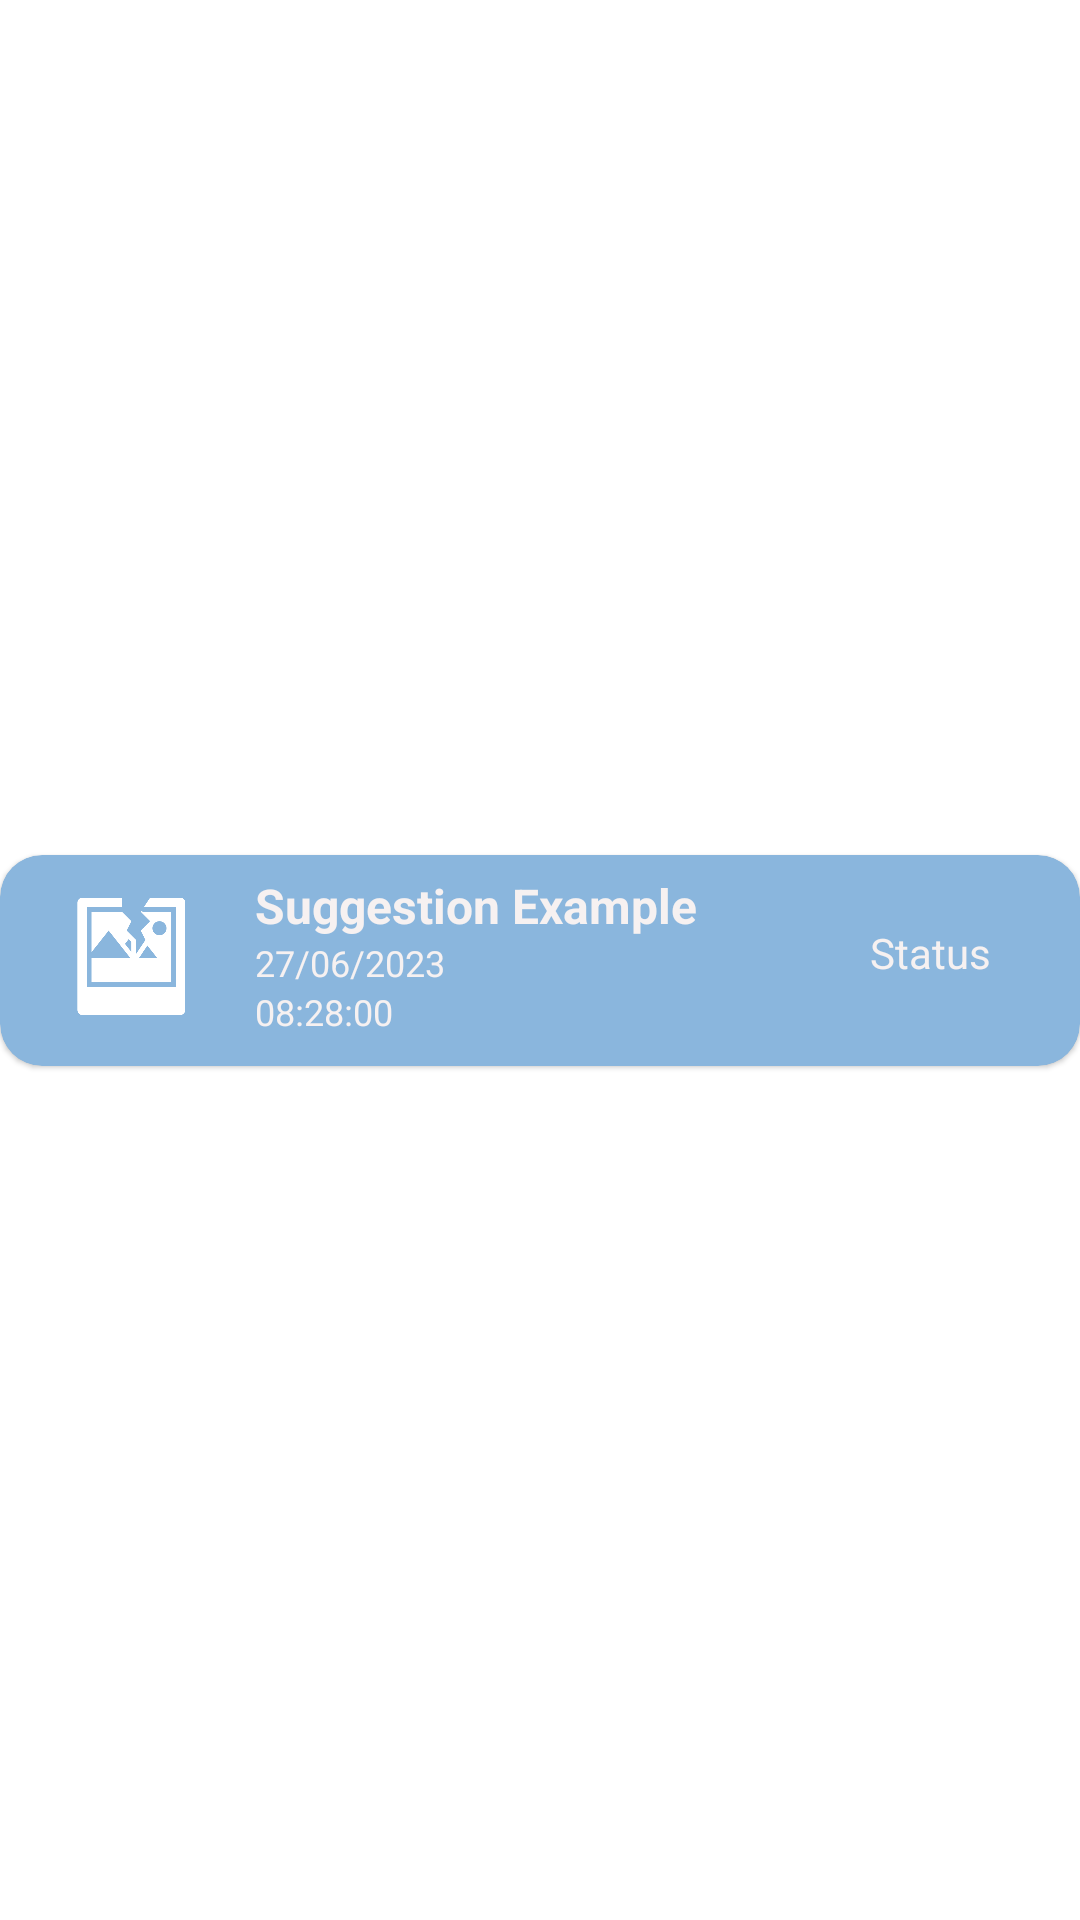

The Android layout XML behind this screen, and the referenced resources:
<!-- AndroidManifest.xml: application theme Theme.Project73 -->
<!-- res/layout/suggestion_list2.xml -->
<?xml version="1.0" encoding="utf-8"?>
<androidx.constraintlayout.widget.ConstraintLayout
    xmlns:android="http://schemas.android.com/apk/res/android"
    xmlns:app="http://schemas.android.com/apk/res-auto"
    xmlns:tools="http://schemas.android.com/tools"
    android:layout_width="match_parent"
    android:layout_height="wrap_content"
    android:layout_marginTop="5dp"
    android:layout_marginBottom="5dp"
    android:layout_marginStart="5dp"
    android:layout_marginEnd="5dp">

    <com.google.android.material.card.MaterialCardView
        android:layout_width="match_parent"
        android:layout_height="wrap_content"
        app:cardBackgroundColor="@color/blue"
        app:cardCornerRadius="14dp"
        app:layout_constraintBottom_toBottomOf="parent"
        app:layout_constraintStart_toStartOf="parent"
        app:layout_constraintTop_toTopOf="parent">

        <androidx.appcompat.widget.AppCompatImageView
            android:layout_width="50dp"
            android:layout_height="50dp"
            android:layout_marginStart="18dp"
            android:layout_marginTop="8dp"
            android:src="@drawable/icon_list_photo" />

        <androidx.constraintlayout.widget.ConstraintLayout
            android:layout_width="match_parent"
            android:layout_height="wrap_content"
            android:paddingStart="50dp"
            android:paddingLeft="40dp"
            android:paddingTop="6dp"
            android:paddingEnd="16dp"
            android:paddingBottom="10dp">

            <LinearLayout
                android:id="@+id/layoutdata"
                android:layout_width="match_parent"
                android:layout_height="wrap_content"
                android:orientation="vertical"
                app:layout_constraintTop_toTopOf="parent">

                <TextView
                    android:id="@+id/suggest_title"
                    android:layout_width="match_parent"
                    android:layout_height="wrap_content"
                    android:layout_marginStart="20dp"
                    android:text="Suggestion Example"
                    android:paddingLeft="15dp"
                    android:textColor="#F6F1F1"
                    android:textSize="16dp"
                    android:textStyle="bold"
                    app:layout_constraintBottom_toBottomOf="parent"
                    tools:ignore="MissingConstraints" />

                <TextView
                    android:id="@+id/suggest_date"
                    android:layout_width="match_parent"
                    android:layout_height="wrap_content"
                    android:paddingLeft="35dp"
                    android:text="27/06/2023"
                    android:textColor="#F6F1F1"
                    android:textSize="12dp"
                    app:layout_constraintTop_toBottomOf="@id/suggest_title"
                    tools:ignore="MissingConstraints" />

                <TextView
                    android:id="@+id/suggest_time"
                    android:layout_width="match_parent"
                    android:layout_height="wrap_content"
                    android:paddingLeft="35dp"
                    android:text="08:28:00"
                    android:textColor="#F6F1F1"
                    android:textSize="12dp"
                    app:layout_constraintTop_toBottomOf="@id/suggest_title"
                    tools:ignore="MissingConstraints" />
            </LinearLayout>
            <TextView
                android:id="@+id/status"
                android:layout_width="match_parent"
                android:layout_height="wrap_content"
                android:layout_marginStart="240dp"
                android:text="Status"
                android:textColor="#F6F1F1"
                android:textSize="14dp"
                android:paddingTop="17dp"
                tools:ignore="MissingConstraints"/>


        </androidx.constraintlayout.widget.ConstraintLayout>

    </com.google.android.material.card.MaterialCardView>

</androidx.constraintlayout.widget.ConstraintLayout>
<!-- resources referenced by this layout -->
<resources>
  <color name="blue">#FF8AB6DD</color>
  <!-- drawable icon_list_photo: png bitmap (drawable, 7959 bytes) -->
  <style name="Theme.Project73" parent="Theme.MaterialComponents.DayNight.NoActionBar">
          
          <item name="colorPrimary">@color/purple_500</item>
          <item name="colorPrimaryVariant">@color/blue</item>
          <item name="colorOnPrimary">@color/white</item>
          
          <item name="colorSecondary">@color/teal_200</item>
          <item name="colorSecondaryVariant">@color/teal_700</item>
          <item name="colorOnSecondary">@color/black</item>
          
          <item name="android:statusBarColor" tools:targetApi="l">?attr/colorPrimaryVariant</item>
          
      </style>
  <color name="purple_500">#FF6200EE</color>
  <color name="white">#FFFFFFFF</color>
  <color name="teal_200">#FF03DAC5</color>
  <color name="teal_700">#FF018786</color>
  <color name="black">#FF000000</color>
</resources>
